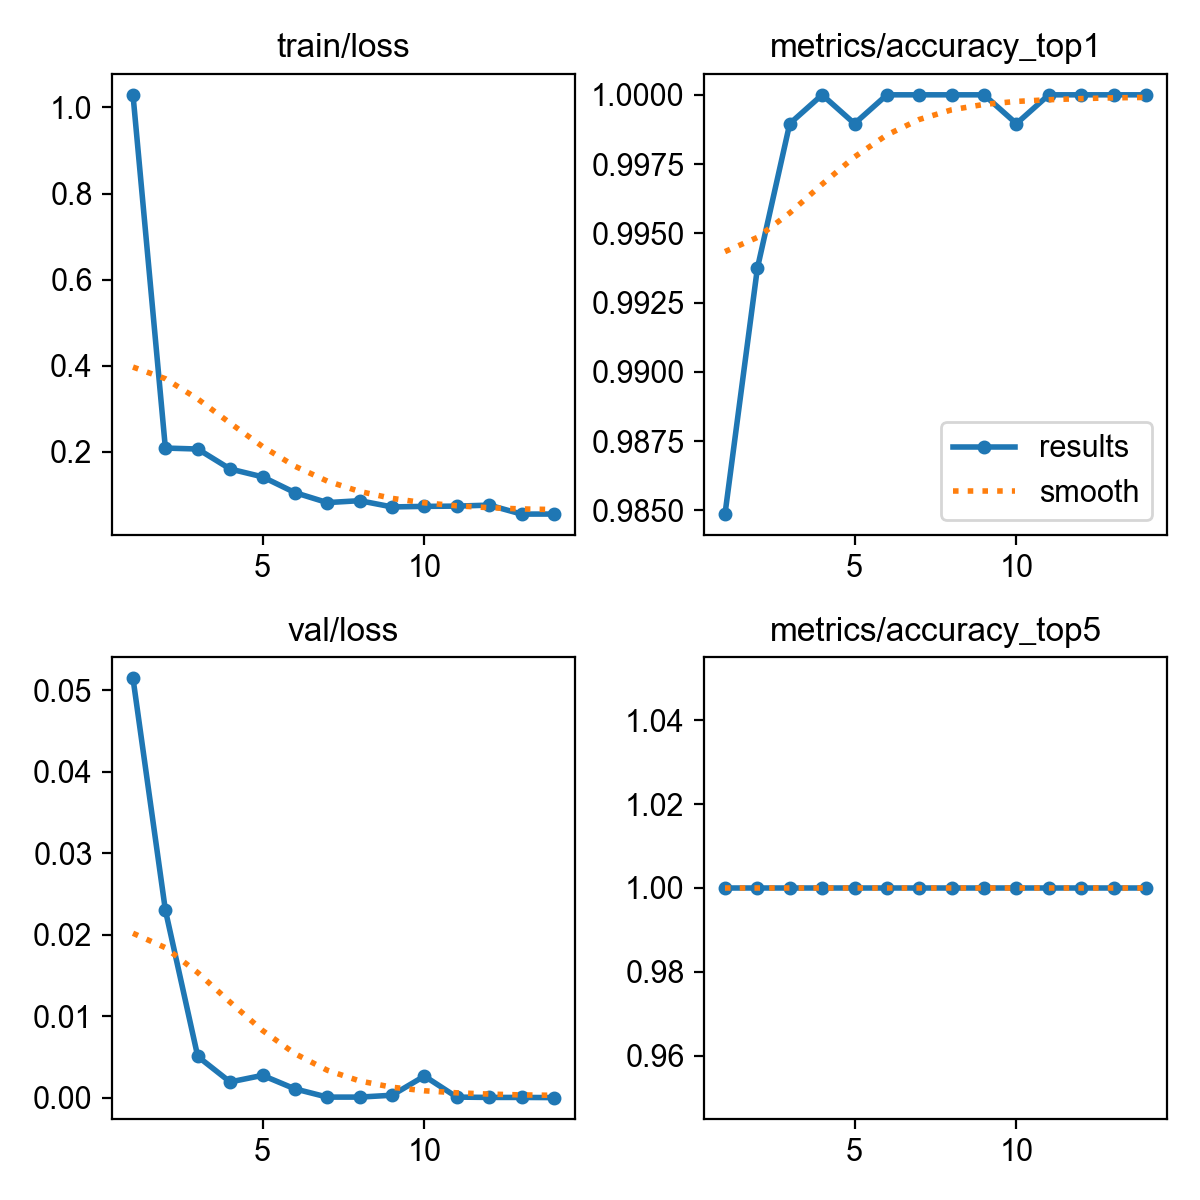

Source data for this figure (header and first rows):
epoch, time, train/loss, metrics/accuracy_top1, metrics/accuracy_top5, val/loss, lr/pg0, lr/pg1, lr/pg2
1, 71.01, 1.029, 0.9849, 1, 0.05148, 0.0003319, 0.0003319, 0.06714
2, 134.2, 0.2086, 0.9937, 1, 0.02302, 0.0006521, 0.0006521, 0.03412
3, 191.8, 0.2064, 0.999, 1, 0.00505, 0.0009591, 0.0009591, 0.001098
4, 246.5, 0.16, 1, 1, 0.00192, 0.0009406, 0.0009406, 0.0009406
5, 302.3, 0.1417, 0.999, 1, 0.00273, 0.0009208, 0.0009208, 0.0009208
6, 360.2, 0.1051, 1, 1, 0.00107, 0.000901, 0.000901, 0.000901
7, 415.6, 0.08188, 1, 1, 6e-05, 0.0008812, 0.0008812, 0.0008812
8, 473.2, 0.08633, 1, 1, 6e-05, 0.0008614, 0.0008614, 0.0008614
9, 528.6, 0.07181, 1, 1, 0.00029, 0.0008416, 0.0008416, 0.0008416
10, 583.3, 0.07311, 0.999, 1, 0.00264, 0.0008218, 0.0008218, 0.0008218
11, 640.6, 0.0737, 1, 1, 6e-05, 0.000802, 0.000802, 0.000802
12, 698.4, 0.07602, 1, 1, 2e-05, 0.0007822, 0.0007822, 0.0007822
13, 753.4, 0.05518, 1, 1, 2e-05, 0.0007624, 0.0007624, 0.0007624
14, 807.9, 0.05528, 1, 1, 0, 0.0007426, 0.0007426, 0.0007426
